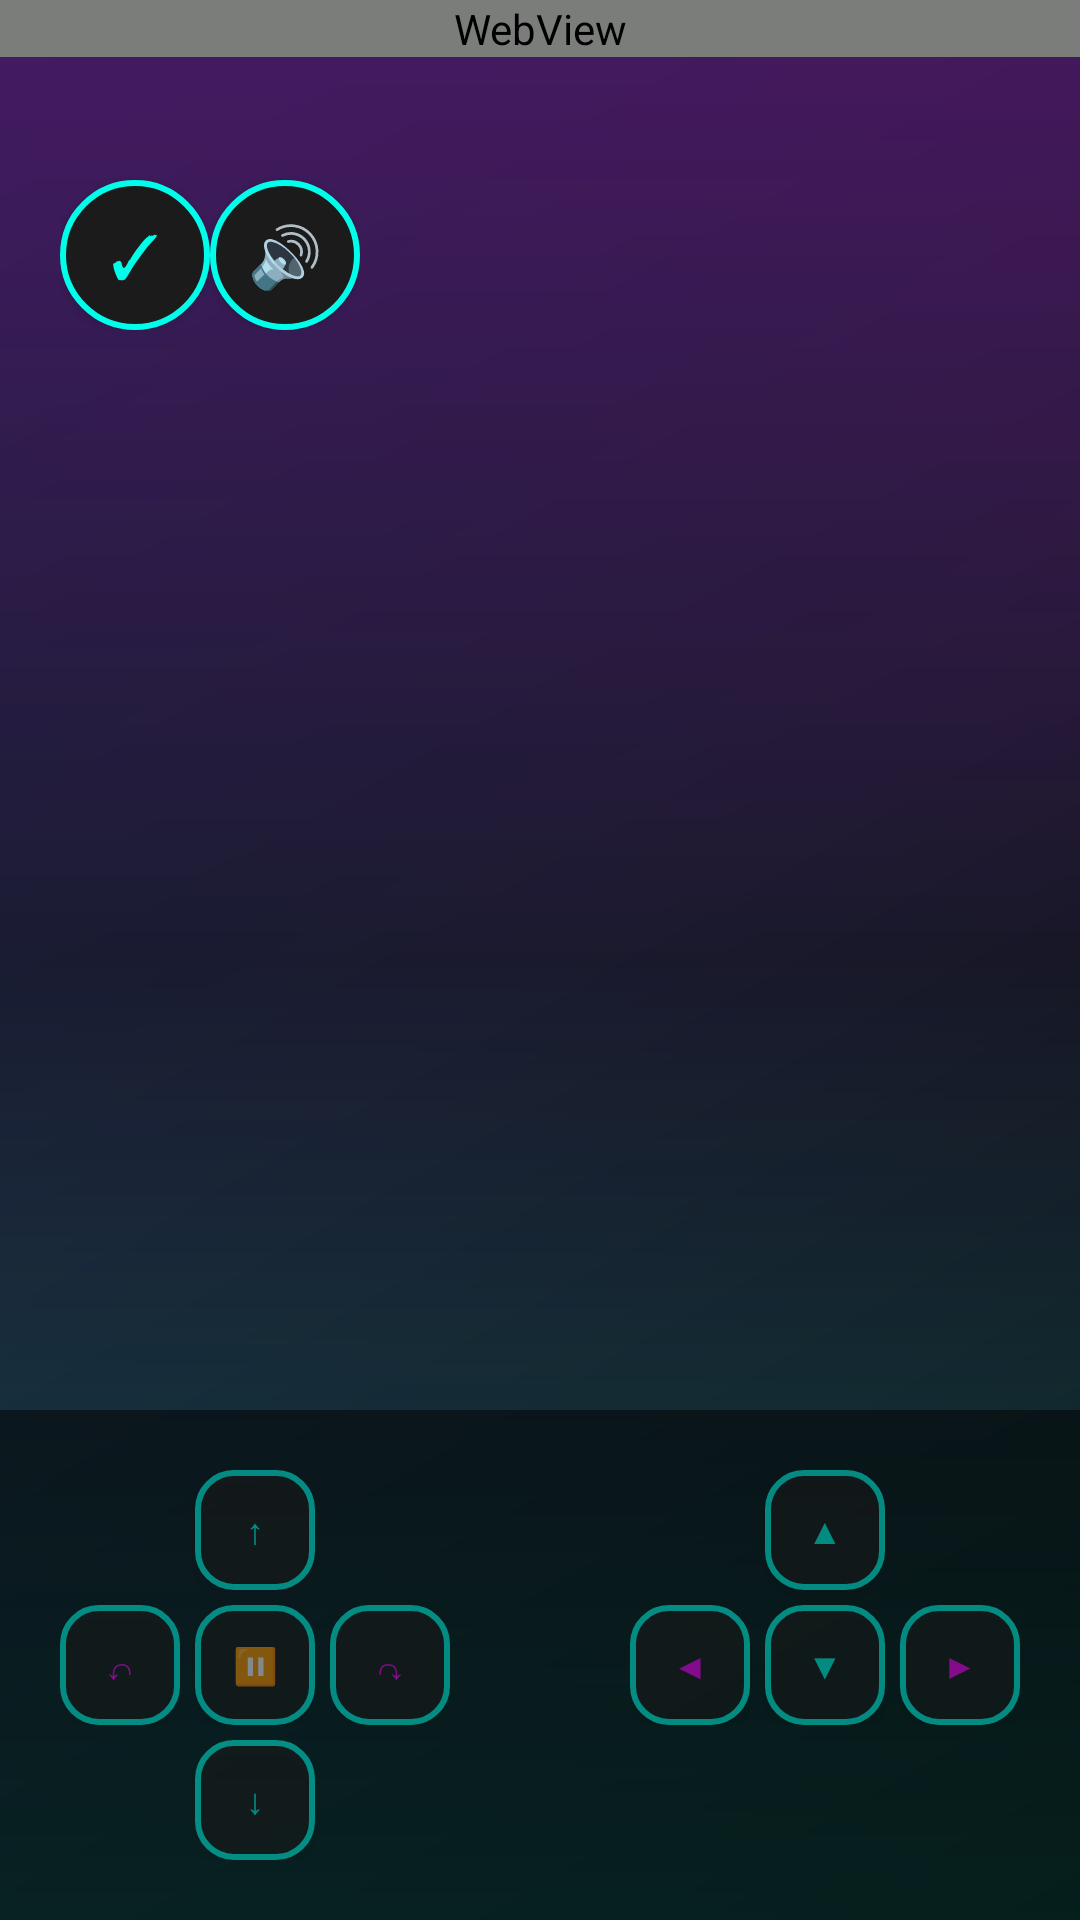

Android layout source for this screen:
<!-- AndroidManifest.xml: application theme Theme.PiProject -->
<!-- res/layout/activity_main.xml -->
<?xml version="1.0" encoding="utf-8"?>
<FrameLayout xmlns:android="http://schemas.android.com/apk/res/android"
    xmlns:tools="http://schemas.android.com/tools"
    xmlns:app="http://schemas.android.com/apk/res-auto"
    android:layout_width="match_parent"
    android:layout_height="match_parent"
    android:background="@drawable/bg_cyber_grid"
    android:screenOrientation="landscape"
    tools:context=".MainActivity">

    
    <View
        android:layout_width="match_parent"
        android:layout_height="wrap_content"
        android:background="@drawable/overlay_glow" />

    <WebView
        android:id="@+id/mwebview"
        android:layout_width="0dp"
        android:layout_height="0dp" />

    
    <WebView
        android:id="@+id/webview"
        android:layout_width="match_parent"
        android:layout_height="wrap_content"
        android:background="@android:color/transparent"
        android:layerType="software" />

    
    <LinearLayout
        android:layout_width="wrap_content"
        android:layout_height="wrap_content"
        android:layout_marginStart="20dp"
        android:layout_marginTop="20dp"
        android:orientation="horizontal">

        
        <Button
            android:id="@+id/off"
            android:layout_width="50dp"
            android:layout_height="50dp"
            android:layout_marginTop="40dp"
            android:background="@drawable/btn_neon_circle"
            android:elevation="10dp"
            android:text="✓"
            android:textColor="#00FFEA"
            android:textSize="20sp" />

        
        <Button
            android:id="@+id/btn_speaker"
            android:layout_width="50dp"
            android:layout_height="50dp"
            android:layout_marginTop="40dp"
            android:background="@drawable/btn_neon_circle"
            android:elevation="10dp"
            android:text="🔊"
            android:textColor="#00FFEA"
            android:textSize="20sp" />
    </LinearLayout>

    
    <LinearLayout
        android:layout_width="match_parent"
        android:layout_height="wrap_content"
        android:layout_gravity="bottom"
        android:orientation="horizontal"
        android:padding="20dp"
        android:background="#80000000">

        
        <LinearLayout
            android:layout_width="wrap_content"
            android:layout_height="wrap_content"
            android:orientation="vertical"
            android:gravity="center"
            android:layout_marginEnd="0dp">

            <Button
                android:id="@+id/front"
                android:layout_width="40dp"
                android:layout_height="40dp"
                android:text="↑"
                android:textSize="12sp"
                android:textColor="#00FFEA"
                android:background="@drawable/btn_neon_square"
                android:alpha="0.5" />

            <LinearLayout
                android:layout_width="wrap_content"
                android:layout_height="wrap_content"
                android:orientation="horizontal"
                android:layout_marginVertical="5dp">

                <Button
                    android:id="@+id/turn_left"
                    android:layout_width="40dp"
                    android:layout_height="40dp"
                    android:text="↶"
                    android:textSize="12sp"
                    android:textColor="#FF00FF"
                    android:layout_marginEnd="5dp"
                    android:background="@drawable/btn_neon_square"
                    android:alpha="0.5" />

                <Button
                    android:id="@+id/stop"
                    android:layout_width="40dp"
                    android:layout_height="40dp"
                    android:text="⏸"
                    android:textSize="12sp"
                    android:textColor="#FF1744"
                    android:layout_marginEnd="5dp"
                    android:background="@drawable/btn_neon_square"
                    android:alpha="0.5" />

                <Button
                    android:id="@+id/turn_right"
                    android:layout_width="40dp"
                    android:layout_height="40dp"
                    android:text="↷"
                    android:textSize="12sp"
                    android:textColor="#FF00FF"
                    android:background="@drawable/btn_neon_square"
                    android:alpha="0.5" />
            </LinearLayout>

            <Button
                android:id="@+id/back"
                android:layout_width="40dp"
                android:layout_height="40dp"
                android:text="↓"
                android:textSize="12sp"
                android:textColor="#00FFEA"
                android:background="@drawable/btn_neon_square"
                android:alpha="0.5" />
        </LinearLayout>

        
        <LinearLayout
            android:layout_width="match_parent"
            android:layout_height="wrap_content"
            android:orientation="vertical"
            android:gravity="end"
            android:layout_marginEnd="0dp">

            <Button
                android:id="@+id/up"
                android:layout_width="40dp"
                android:layout_height="40dp"
                android:text="▲"
                android:textSize="12sp"
                android:textColor="#00FFEA"
                android:layout_marginEnd="45dp"
                android:background="@drawable/btn_neon_square"
                android:alpha="0.5" />

            <LinearLayout
                android:layout_width="wrap_content"
                android:layout_height="wrap_content"
                android:orientation="horizontal"
                android:layout_marginVertical="5dp">

                <Button
                    android:id="@+id/left"
                    android:layout_width="40dp"
                    android:layout_height="40dp"
                    android:text="◀"
                    android:textSize="12sp"
                    android:textColor="#FF00FF"
                    android:layout_marginEnd="5dp"
                    android:background="@drawable/btn_neon_square"
                    android:alpha="0.5" />

                <Button
                    android:id="@+id/down"
                    android:layout_width="40dp"
                    android:layout_height="40dp"
                    android:text="▼"
                    android:textSize="12sp"
                    android:textColor="#00FFEA"
                    android:layout_marginEnd="5dp"
                    android:background="@drawable/btn_neon_square"
                    android:alpha="0.5" />

                <Button
                    android:id="@+id/right"
                    android:layout_width="40dp"
                    android:layout_height="40dp"
                    android:text="▶"
                    android:textSize="12sp"
                    android:textColor="#FF00FF"
                    android:background="@drawable/btn_neon_square"
                    android:alpha="0.5" />
            </LinearLayout>
        </LinearLayout>
    </LinearLayout>
</FrameLayout>
<!-- resources referenced by this layout -->
<resources>
  <!-- drawable bg_cyber_grid (drawable) -->
  <shape xmlns:android="http://schemas.android.com/apk/res/android"
      android:shape="rectangle">
      <gradient
          android:angle="135"
          android:startColor="#0D0D0D"
          android:centerColor="#1A1A2E"
          android:endColor="#16213E"
          android:type="linear" />
  </shape>
  <!-- drawable btn_neon_circle (drawable) -->
  <ripple xmlns:android="http://schemas.android.com/apk/res/android"
      android:color="#33FFFFFF">
      <item>
          <shape android:shape="oval">
              <solid android:color="#1B1B1B" />
              <stroke
                  android:width="2dp"
                  android:color="#00FFEA" />
          </shape>
      </item>
  </ripple>
  <!-- drawable btn_neon_square (drawable) -->
  <ripple xmlns:android="http://schemas.android.com/apk/res/android"
      android:color="#33FFFFFF">
      <item>
          <shape android:shape="rectangle">
              <solid android:color="#1B1B1B" />
              <corners android:radius="12dp" />
              <stroke
                  android:width="2dp"
                  android:color="#00FFEA" />
          </shape>
      </item>
  </ripple>
  <!-- drawable overlay_glow (drawable) -->
  <shape xmlns:android="http://schemas.android.com/apk/res/android"
      android:shape="rectangle">
      <gradient
          android:startColor="#3300FFEA"
          android:centerColor="#00000000"
          android:endColor="#33FF00FF"
          android:angle="90" />
  </shape>
  <style name="Theme.PiProject" parent="Theme.MaterialComponents.DayNight.NoActionBar">
          <item name="android:windowBackground">@drawable/bg_cyber_grid</item>
          <item name="android:statusBarColor">@android:color/transparent</item>
      </style>
</resources>
